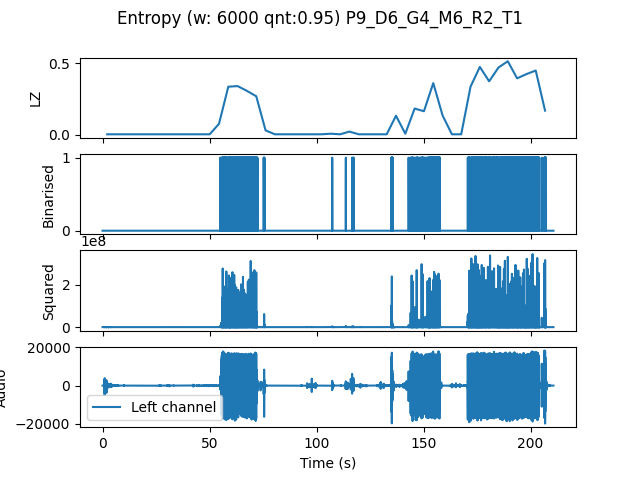

The table this chart was drawn from, first rows:
, t0, LZ, CTW
mean, 290409, 0.1271, 0.1539
0.0, 0.0, 0.004184, 0.0004299
4.354, 4.354, 0.004184, 0.0004299
8.707, 8.707, 0.004184, 0.0004299
13.06, 13.06, 0.004184, 0.0004299
17.41, 17.41, 0.004184, 0.0004299
21.77, 21.77, 0.004184, 0.0004299
26.12, 26.12, 0.004184, 0.0004299
30.48, 30.48, 0.004184, 0.0004299
34.83, 34.83, 0.004184, 0.0004299
39.18, 39.18, 0.004184, 0.0004299
43.54, 43.54, 0.004184, 0.0004299
47.89, 47.89, 0.004184, 0.0004299
52.24, 52.24, 0.0774, 0.08018
56.6, 56.6, 0.3368, 0.4021
60.95, 60.95, 0.341, 0.364
65.31, 65.31, 0.3075, 0.3166
69.66, 69.66, 0.2698, 0.3746
74.01, 74.01, 0.03138, 0.02386
78.37, 78.37, 0.004184, 0.0004299
82.72, 82.72, 0.004184, 0.0004299
87.07, 87.07, 0.004184, 0.0004299
91.43, 91.43, 0.004184, 0.0004299
95.78, 95.78, 0.004184, 0.0004299
100.1, 100.1, 0.004184, 0.0004299
104.5, 104.5, 0.008367, 0.002773
108.8, 108.8, 0.004184, 0.0004299
113.2, 113.2, 0.02301, 0.01628
117.6, 117.6, 0.004184, 0.0004299
121.9, 121.9, 0.004184, 0.0004299
126.3, 126.3, 0.004184, 0.0004299
130.6, 130.6, 0.004184, 0.0004299
135, 135, 0.1339, 0.1819
139.3, 139.3, 0.008367, 0.002783
143.7, 143.7, 0.1841, 0.2895
148, 148, 0.1653, 0.2024
152.4, 152.4, 0.3619, 0.4654
156.7, 156.7, 0.136, 0.2093
161.1, 161.1, 0.004184, 0.0004299
165.4, 165.4, 0.004184, 0.0004299
169.8, 169.8, 0.3368, 0.4489
174.1, 174.1, 0.4748, 0.5378
178.5, 178.5, 0.3744, 0.4138
182.9, 182.9, 0.4707, 0.5384
187.2, 187.2, 0.5146, 0.5585
191.6, 191.6, 0.3953, 0.4216
195.9, 195.9, 0.4246, 0.4863
200.3, 200.3, 0.4497, 0.7967
204.6, 204.6, 0.1694, 0.2408
